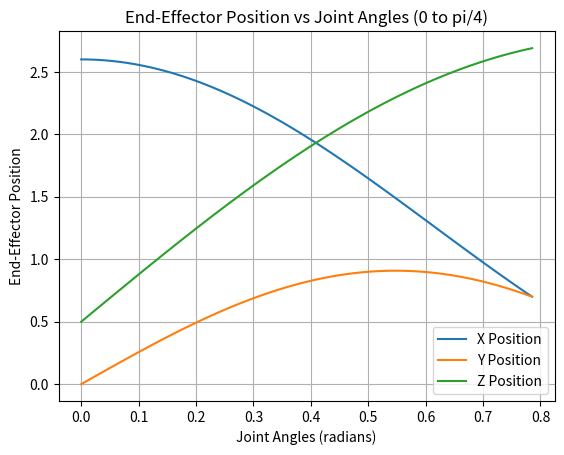
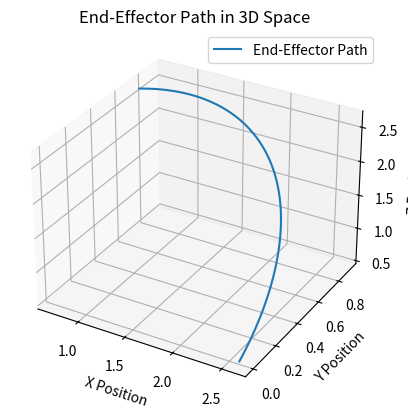

Here is the Python script that generated these plots, in order:
import numpy as np
import matplotlib.pyplot as plt
from mpl_toolkits.mplot3d import Axes3D  # For 3D plotting

def dh(alpha, a, d, theta):
    # Take the DH-Parameters as inputs (one row of the DH-Table)
    # Output the homogenous transformation matrix T for any input joint position theta.

    # Row 1 of the matrix
    r_1_1 = np.cos(theta)
    r_1_2 = -1 * np.sin(theta) * np.cos(alpha)
    r_1_3 = np.sin(theta) * np.sin(alpha)
    r_1_4 = np.cos(theta) * a

    # Row 2 of the matrix
    r_2_1 = np.sin(theta)
    r_2_2 = np.cos(theta) * np.cos(alpha)
    r_2_3 = -1 * np.cos(theta) * np.sin(alpha)
    r_2_4 = np.sin(theta) * a

    # Row 3 of the matrix
    r_3_1 = 0
    r_3_2 = np.sin(alpha)
    r_3_3 = np.cos(alpha)
    r_3_4 = d

    # Row 4 of the matrix
    r_4_1 = 0
    r_4_2 = 0
    r_4_3 = 0
    r_4_4 = 1

    # Build the complete transformation matrix in an np.array
    T = np.array([[r_1_1, r_1_2, r_1_3, r_1_4],
                  [r_2_1, r_2_2, r_2_3, r_2_4],
                  [r_3_1, r_3_2, r_3_3, r_3_4],
                  [r_4_1, r_4_2, r_4_3, r_4_4]])
    return T


def fk_calc(q: np.ndarray, dh_para: np.ndarray, numjoints=3):
    T_all = []  # Initialize a list of the transforms we will need

    T_0_0 = np.array([[1, 0, 0, 0],  # create T_0_0
                      [0, 1, 0, 0],
                      [0, 0, 1, 0],
                      [0, 0, 0, 1]])

    T_all.append(T_0_0)  # Put our first transform in our list

    # In this loop we want to calculate the transform from the base frame to each joint
    for i in range(numjoints):
        alpha_i = dh_para[i, 0]
        a_i = dh_para[i, 1]
        d_i = dh_para[i, 2]
        theta_i = q[i]  # Joint angle from q

        # Get each transformation matrix
        T = dh(alpha_i, a_i, d_i, theta_i)

        # Compute the transformation from the base to the current joint
        T_0_i = np.matmul(T_all[i], T)  # Matrix multiplication
        T_all.append(T_0_i)  # Append the new transformation matrix

    return T_all[-1]  # Return the final transformation matrix

def jacobian_fromVP(q: np.ndarray, dh_para: np.ndarray):
    # Initialize the Jacobian matrix (6 rows: 3 linear, 3 angular for 3 joints)
    Jacobian = np.zeros((6, 3))

    # Initial transformation matrix (base to base)
    T_0_0 = np.array([[1, 0, 0, 0],
                     [0, 1, 0, 0],
                     [0, 0, 1, 0],
                     [0, 0, 0, 1]])

    # Calculate the homogenous transforms
    T_0_1 = dh(dh_para[0, 0], dh_para[0, 1], dh_para[0, 2], q[0])
    T_1_2 = dh(dh_para[1, 0], dh_para[1, 1], dh_para[1, 2], q[1])
    T_2_3 = dh(dh_para[2, 0], dh_para[2, 1], dh_para[2, 2], q[2])

    # Base to joint 2 and base to joint 3 transforms
    T_0_2 = np.matmul(T_0_1, T_1_2)
    T_0_3 = np.matmul(T_0_2, T_2_3)

    # Extract t (position vector) and z (rotation axis) from each transform matrix
    z_0 = T_0_0[0:3, 2]  # z vector for base frame
    t_0 = T_0_0[0:3, 3]  # position vector for base frame

    z_1 = T_0_1[0:3, 2]  # z vector for joint 1
    t_1 = T_0_1[0:3, 3]  # position vector for joint 1

    z_2 = T_0_2[0:3, 2]  # z vector for joint 2
    t_2 = T_0_2[0:3, 3]  # position vector for joint 2

    t_3 = T_0_3[0:3, 3]  # position vector for the end-effector

    # Build the Jacobian matrix
    # Column 1
    Jacobian[0:3, 0] = np.cross(z_0, (t_3 - t_0))  # Linear velocity part
    Jacobian[3:6, 0] = z_0                        # Angular velocity part

    # Column 2
    Jacobian[0:3, 1] = np.cross(z_1, (t_3 - t_1))  # Linear velocity part
    Jacobian[3:6, 1] = z_1                        # Angular velocity part

    # Column 3
    Jacobian[0:3, 2] = np.cross(z_2, (t_3 - t_2))  # Linear velocity part
    Jacobian[3:6, 2] = z_2                        # Angular velocity part

    return Jacobian

def jacobianMoreJoints(q: np.ndarray, dh_para: np.ndarray, numjoints=3):
    # Initialize the Jacobian with the correct size (6 rows, numjoints columns)
    Jacobian = np.zeros((6, numjoints))

    # Initialize the base frame transformation matrix
    T_all = []

    T_0_0 = np.array([[1, 0, 0, 0],     # create T_0_0
                      [0, 1, 0, 0],
                      [0, 0, 1, 0],
                      [0, 0, 0, 1]])

    T_all.append(T_0_0)  # Append the base frame

    # Loop to calculate transformations from base to each joint
    for i in range(numjoints):
        T = dh(dh_para[i, 0], dh_para[i, 1], dh_para[i, 2], q[i])  # find the transform for joint i
        T_0_i = np.matmul(T_all[i], T)  # Transform from base to joint i
        T_all.append(T_0_i)  # Append each transform to the list

    # Final transform to the end-effector
    T_0_end = T_all[-1]
    t_end = T_0_end[0:3, 3]  # Get the end-effector position

    # Loop through each joint to compute z and t vectors
    for i in range(numjoints):
        T_0_i = T_all[i]  # Get the transformation matrix up to joint i
        z_i = T_0_i[0:3, 2]  # Extract the z vector for joint i
        t_i = T_0_i[0:3, 3]  # Extract the position vector for joint i

        # Calculate each column of the Jacobian
        Jacobian[0:3, i] = np.cross(z_i, (t_end - t_i))  # Linear velocity part
        Jacobian[3:6, i] = z_i  # Angular velocity part

    return Jacobian


if __name__ == "__main__": \


    h1 = 0.5
    l2 = 1.4
    l3 = 1.2
    alpha1 = np.pi / 2.0

    a = [0.0, l2, l3]
    d = [h1, 0.0, 0.0]
    alpha = [alpha1, 0.0, 0.0]

 # PART (2c): Fill in what you need to run part (2c) and plot the end-point position as all three joints
 # move from 0 to pi/4.

    # Step size and range for theta (0 to pi/4)
    steps = 100
    theta_range = np.linspace(0, np.pi / 4, steps)

    # Initialize lists to store the end-effector positions
    x_positions = []
    y_positions = []
    z_positions = []

    # Iterate through each step and calculate the end-effector position
    for theta_value in theta_range:
        # Joint angles increasing simultaneously
        theta = [theta_value, theta_value, theta_value]

        # DH parameters (using part 2b settings)
        dh_paras = np.array([alpha, a, d]).T

        # Calculate forward kinematics
        T = fk_calc(theta, dh_paras, 3)

        # Extract end-effector position from the transformation matrix (last column)
        x, y, z = T[0:3, 3]

        # Store the positions
        x_positions.append(x)
        y_positions.append(y)
        z_positions.append(z)

    # 2D Plot: End-effector positions vs joint angles
    plt.figure()
    plt.plot(theta_range, x_positions, label="X Position")
    plt.plot(theta_range, y_positions, label="Y Position")
    plt.plot(theta_range, z_positions, label="Z Position")

    plt.title('End-Effector Position vs Joint Angles (0 to pi/4)')
    plt.xlabel('Joint Angles (radians)')
    plt.ylabel('End-Effector Position')
    plt.legend()
    plt.grid(True)
    plt.show()

    # 3D Plot: End-effector path in 3D space
    fig = plt.figure()
    ax = fig.add_subplot(111, projection='3d')

    ax.plot(x_positions, y_positions, z_positions, label='End-Effector Path')

    ax.set_title('End-Effector Path in 3D Space')
    ax.set_xlabel('X Position')
    ax.set_ylabel('Y Position')
    ax.set_zlabel('Z Position')
    ax.legend()
    ax.grid(True)

    plt.show()

